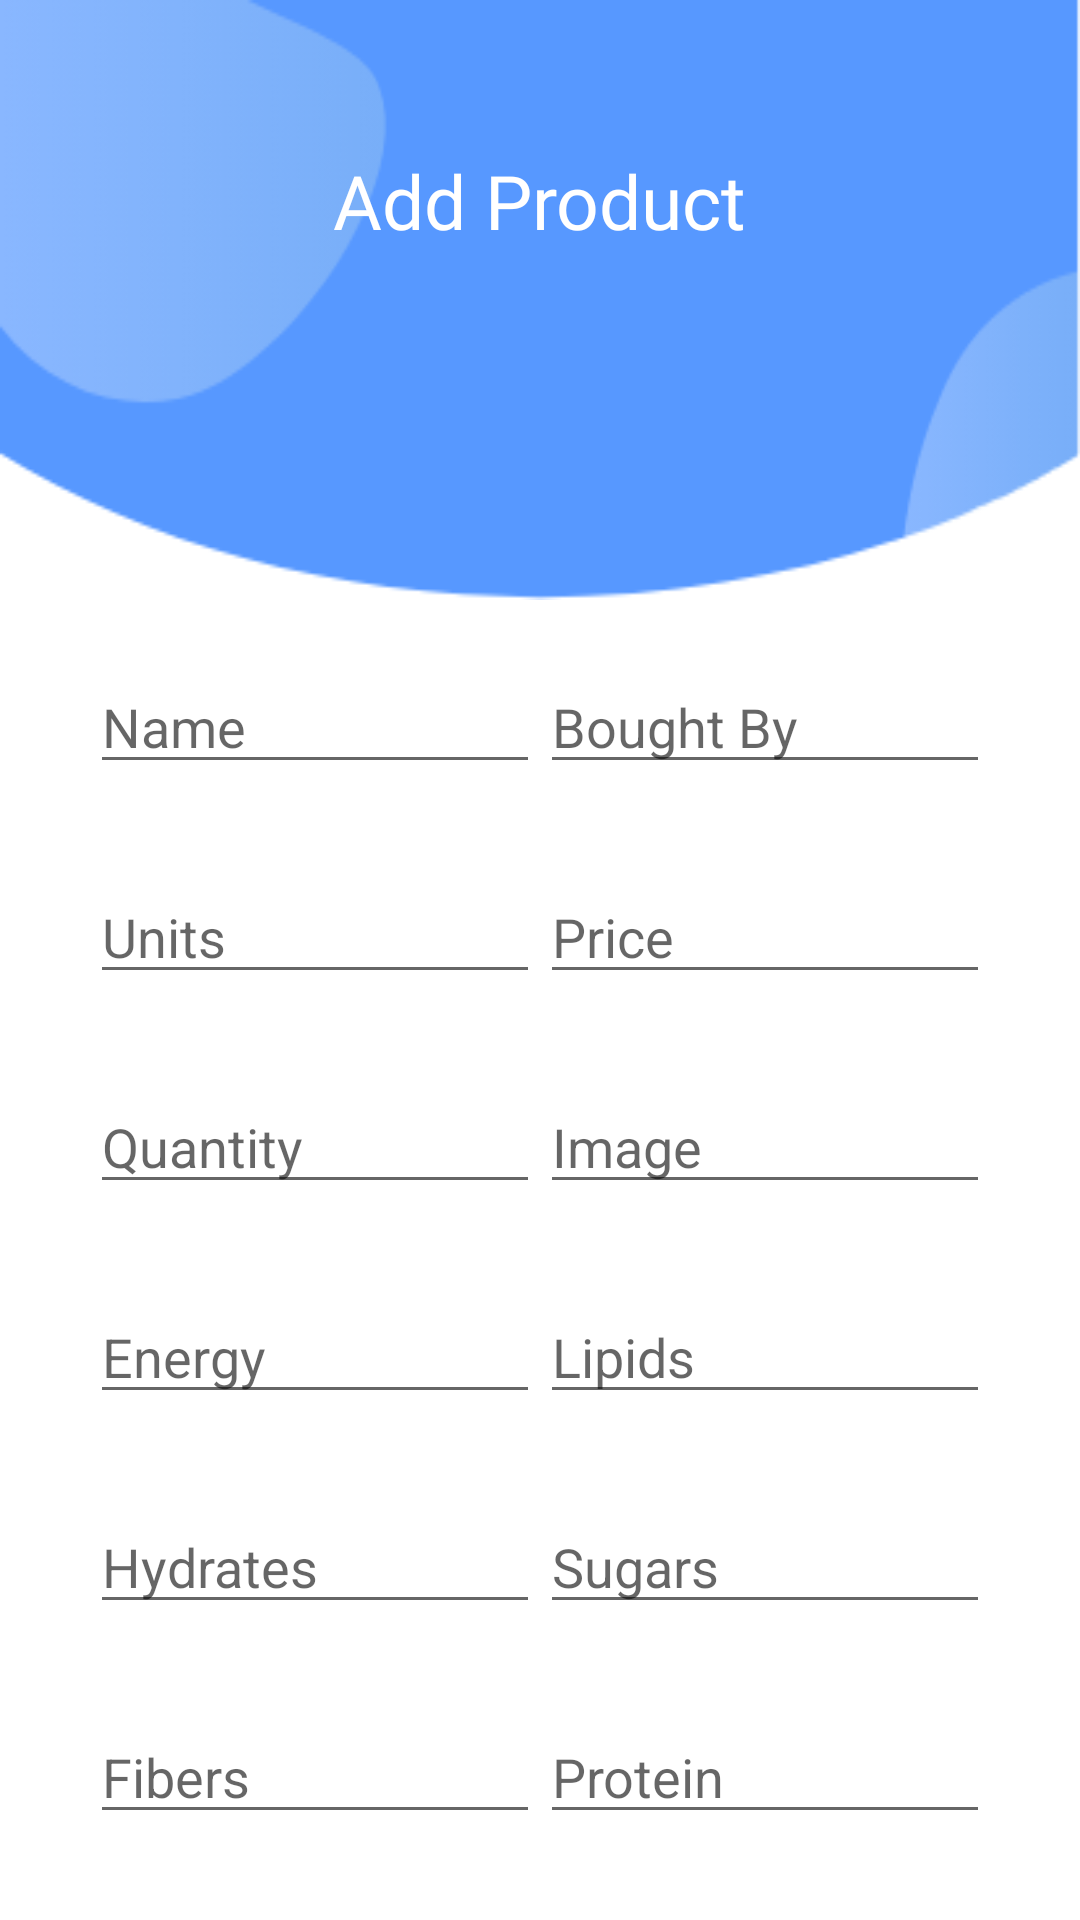

The Android layout XML behind this screen, and the referenced resources:
<!-- AndroidManifest.xml: application theme Theme.IoGrocery -->
<!-- res/layout/fragment_add_product.xml -->
<?xml version="1.0" encoding="utf-8"?>
<androidx.constraintlayout.widget.ConstraintLayout xmlns:android="http://schemas.android.com/apk/res/android"
    xmlns:app="http://schemas.android.com/apk/res-auto"
    xmlns:tools="http://schemas.android.com/tools"
    android:layout_width="match_parent"
    android:layout_height="match_parent"
    tools:context=".addProductFragment">

    <androidx.constraintlayout.widget.ConstraintLayout
        android:id="@+id/constraintLayout3"
        android:layout_width="match_parent"
        android:layout_height="200dp"
        android:background="@drawable/top_background"
        app:layout_constraintTop_toTopOf="parent">

        <ImageButton
            android:id="@+id/editPageBack"
            android:layout_width="wrap_content"
            android:layout_height="wrap_content"
            android:layout_marginStart="30dp"
            android:layout_marginTop="50dp"
            android:background="@null"
            android:src="@drawable/ic_round_arrow_back_ios_24"
            app:layout_constraintStart_toStartOf="parent"
            app:layout_constraintTop_toTopOf="parent" />

    </androidx.constraintlayout.widget.ConstraintLayout>

    <TextView
        android:id="@+id/textView2"
        android:layout_width="wrap_content"
        android:layout_height="wrap_content"
        android:layout_marginTop="50dp"
        android:fontFamily="@font/ubuntu_bold"
        android:text="Add Product"
        android:textColor="@color/white"
        android:textSize="25dp"
        app:layout_constraintEnd_toEndOf="parent"
        app:layout_constraintStart_toStartOf="@+id/constraintLayout3"
        app:layout_constraintTop_toTopOf="parent"/>

    <EditText
        android:id="@+id/addName"
        android:layout_width="150dp"
        android:layout_height="wrap_content"
        android:layout_marginStart="30dp"
        android:layout_marginTop="220dp"
        android:ems="10"
        android:inputType="textPersonName"
        android:hint="Name"
        app:layout_constraintStart_toStartOf="parent"
        app:layout_constraintTop_toTopOf="parent" />

    <EditText
        android:id="@+id/addBought"
        android:layout_width="150dp"
        android:layout_height="wrap_content"
        android:layout_marginTop="220dp"
        android:layout_marginEnd="30dp"
        android:ems="10"
        android:inputType="textPersonName"
       android:hint="Bought By"
        app:layout_constraintEnd_toEndOf="parent"
        app:layout_constraintTop_toTopOf="parent" />

    <EditText
        android:id="@+id/addUnits"
        android:layout_width="150dp"
        android:layout_height="wrap_content"
        android:layout_marginStart="30dp"
        android:layout_marginTop="290dp"
        android:ems="10"
        android:inputType="number"
       android:hint="Units"
        app:layout_constraintStart_toStartOf="parent"
        app:layout_constraintTop_toTopOf="parent" />

    <EditText
        android:id="@+id/addPrice"
        android:layout_width="150dp"
        android:layout_height="wrap_content"
        android:layout_marginTop="290dp"
        android:layout_marginEnd="30dp"
        android:ems="10"
        android:inputType="textPersonName"
        android:hint="Price"
        app:layout_constraintEnd_toEndOf="parent"
        app:layout_constraintTop_toTopOf="parent" />

    <EditText
        android:id="@+id/addQty"
        android:layout_width="150dp"
        android:layout_height="wrap_content"
        android:layout_marginStart="30dp"
        android:layout_marginTop="360dp"
        android:ems="10"
        android:inputType="number"
       android:hint="Quantity"
        app:layout_constraintStart_toStartOf="parent"
        app:layout_constraintTop_toTopOf="parent" />

    <EditText
        android:id="@+id/addImg"
        android:layout_width="150dp"
        android:layout_height="wrap_content"
        android:layout_marginTop="360dp"
        android:layout_marginEnd="30dp"
        android:ems="10"
        android:inputType="textPersonName"
        android:hint="Image"
        app:layout_constraintEnd_toEndOf="parent"
        app:layout_constraintTop_toTopOf="parent" />

    <EditText
        android:id="@+id/addEnergy"
        android:layout_width="150dp"
        android:layout_height="wrap_content"
        android:layout_marginStart="30dp"
        android:layout_marginTop="430dp"
        android:ems="10"
        android:hint="Energy"
        android:inputType="number"
        app:layout_constraintStart_toStartOf="parent"
        app:layout_constraintTop_toTopOf="parent" />

    <EditText
        android:id="@+id/addLipidos"
        android:layout_width="150dp"
        android:layout_height="wrap_content"
        android:layout_marginTop="430dp"
        android:layout_marginEnd="30dp"
        android:ems="10"
        android:hint="Lipids"
        android:inputType="number"
        app:layout_constraintEnd_toEndOf="parent"
        app:layout_constraintTop_toTopOf="parent" />

    <EditText
        android:id="@+id/addHidratos"
        android:layout_width="150dp"
        android:layout_height="wrap_content"
        android:layout_marginStart="30dp"
        android:layout_marginTop="500dp"
        android:ems="10"
        android:hint="Hydrates"
        android:inputType="number"
        app:layout_constraintStart_toStartOf="parent"
        app:layout_constraintTop_toTopOf="parent" />

    <EditText
        android:id="@+id/addAcucares"
        android:layout_width="150dp"
        android:layout_height="wrap_content"
        android:layout_marginTop="500dp"
        android:layout_marginEnd="30dp"
        android:ems="10"
        android:hint="Sugars"
        android:inputType="number"
        app:layout_constraintEnd_toEndOf="parent"
        app:layout_constraintTop_toTopOf="parent" />

    <EditText
        android:id="@+id/addFibras"
        android:layout_width="150dp"
        android:layout_height="wrap_content"
        android:layout_marginStart="30dp"
        android:layout_marginTop="570dp"
        android:ems="10"
        android:hint="Fibers"
        android:inputType="number"
        app:layout_constraintStart_toStartOf="parent"
        app:layout_constraintTop_toTopOf="parent" />

    <EditText
        android:id="@+id/addProteina"
        android:layout_width="150dp"
        android:layout_height="wrap_content"
        android:layout_marginTop="570dp"
        android:layout_marginEnd="30dp"
        android:ems="10"
        android:hint="Protein"
        android:inputType="number"
        app:layout_constraintEnd_toEndOf="parent"
        app:layout_constraintTop_toTopOf="parent" />

    <EditText
        android:id="@+id/addSal"
        android:layout_width="150dp"
        android:layout_height="wrap_content"
        android:layout_marginStart="30dp"
        android:layout_marginTop="640dp"
        android:ems="10"
        android:hint="Salt"
        android:inputType="number"
        app:layout_constraintStart_toStartOf="parent"
        app:layout_constraintTop_toTopOf="parent" />

    <Button
        android:id="@+id/addBtn"
        android:layout_width="wrap_content"
        android:layout_height="wrap_content"
        android:layout_marginTop="640dp"
        android:layout_marginEnd="30dp"
        android:text="Add"
        app:layout_constraintEnd_toEndOf="parent"
        app:layout_constraintTop_toTopOf="parent" />


</androidx.constraintlayout.widget.ConstraintLayout>
<!-- resources referenced by this layout -->
<resources>
  <!-- drawable top_background: png bitmap (drawable, 8146 bytes) -->
  <style name="Theme.IoGrocery" parent="Theme.MaterialComponents.Light.NoActionBar">
          
          <item name="colorPrimary">#FFFFFF</item>
          <item name="colorPrimaryVariant">#FFFFFF</item>
          <item name="colorOnPrimary">#2D589D</item>
          
          <item name="colorSecondary">#5798FF</item>
          <item name="colorSecondaryVariant">#2D589D</item>
          <item name="colorOnSecondary">@color/white</item>
          
          <item name="android:statusBarColor" tools:targetApi="l">?attr/colorPrimaryVariant</item>
          
  
          <item name="materialButtonStyle">@style/roundedButton</item>
      </style>
  <style name="roundedButton" parent="Widget.MaterialComponents.Button">
          <item name="backgroundTint">#5798FF</item>
          <item name="android:textColor">#FFFFFF</item>
  
      </style>
  <!-- not gathered from this repository: default colours our renderer supplied (Android Studio template values) -->
  <color name="white">#FFFFFFFF</color>
</resources>
